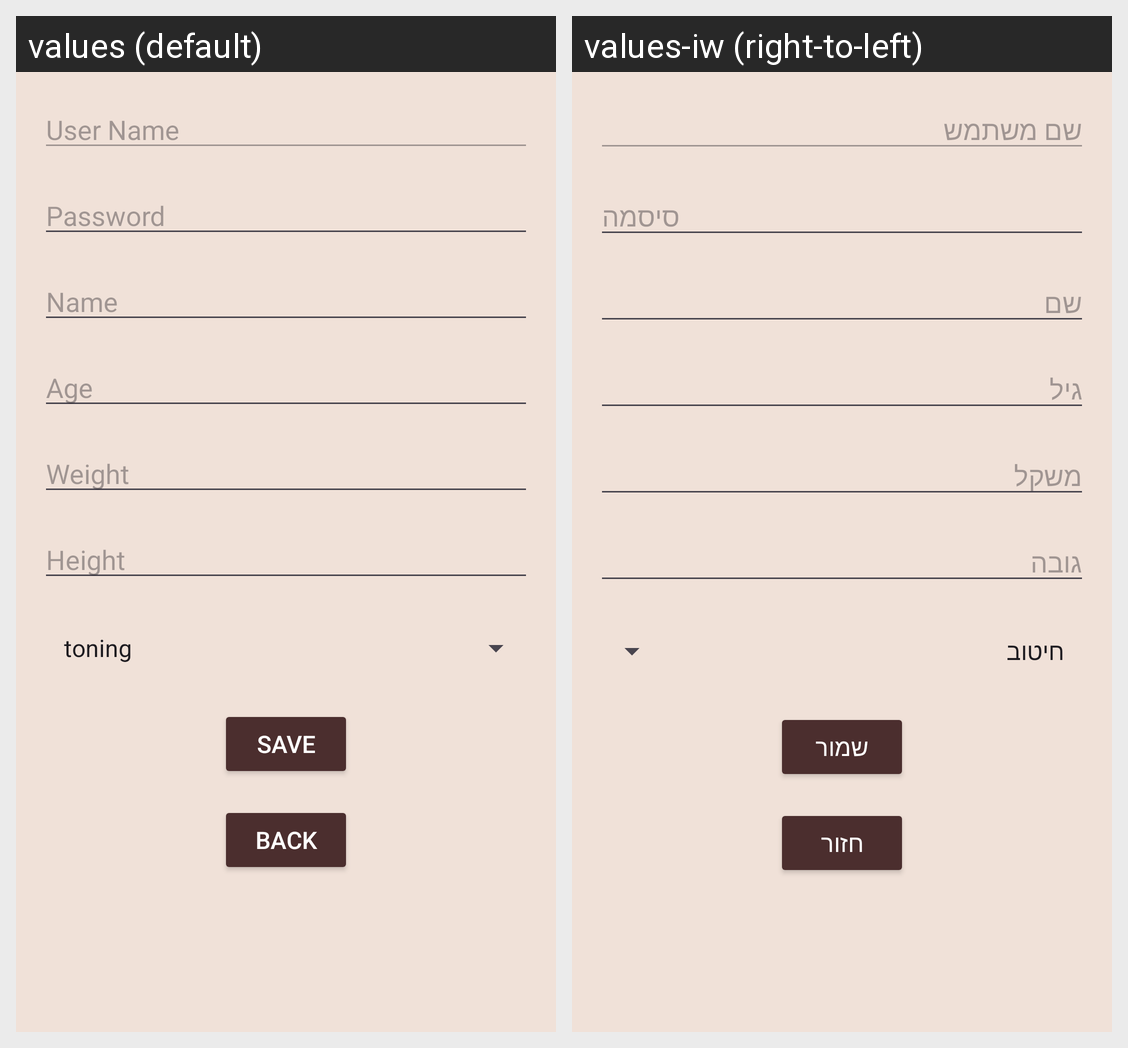

For this localized Android screen grid, give each drawn string resource with its value in every locale shown.
Android screen res/layout/fragment_profile.xml rendered under 2 locales, left to right: values (default), values-iw (right-to-left). Device: Nexus 5 (rendered at 1080×1920; each locale shown at half size, 540×960, under a caption strip naming it); theme Theme.Fit_life.
Strings drawn on this screen, with the default value and each locale's value (text and hints the layout hard-codes, and strings that could not be matched under every locale, appear in the picture but are not listed):

user_name
  values: User Name
  values-iw: שם משתמש

password
  values: Password
  values-iw: סיסמה

Name
  values: Name
  values-iw: שם

Age
  values: Age
  values-iw: גיל

Weight
  values: Weight
  values-iw: משקל

height
  values: Height
  values-iw: גובה

save
  values: Save
  values-iw: שמור

back
  values: Back
  values-iw: חזור
